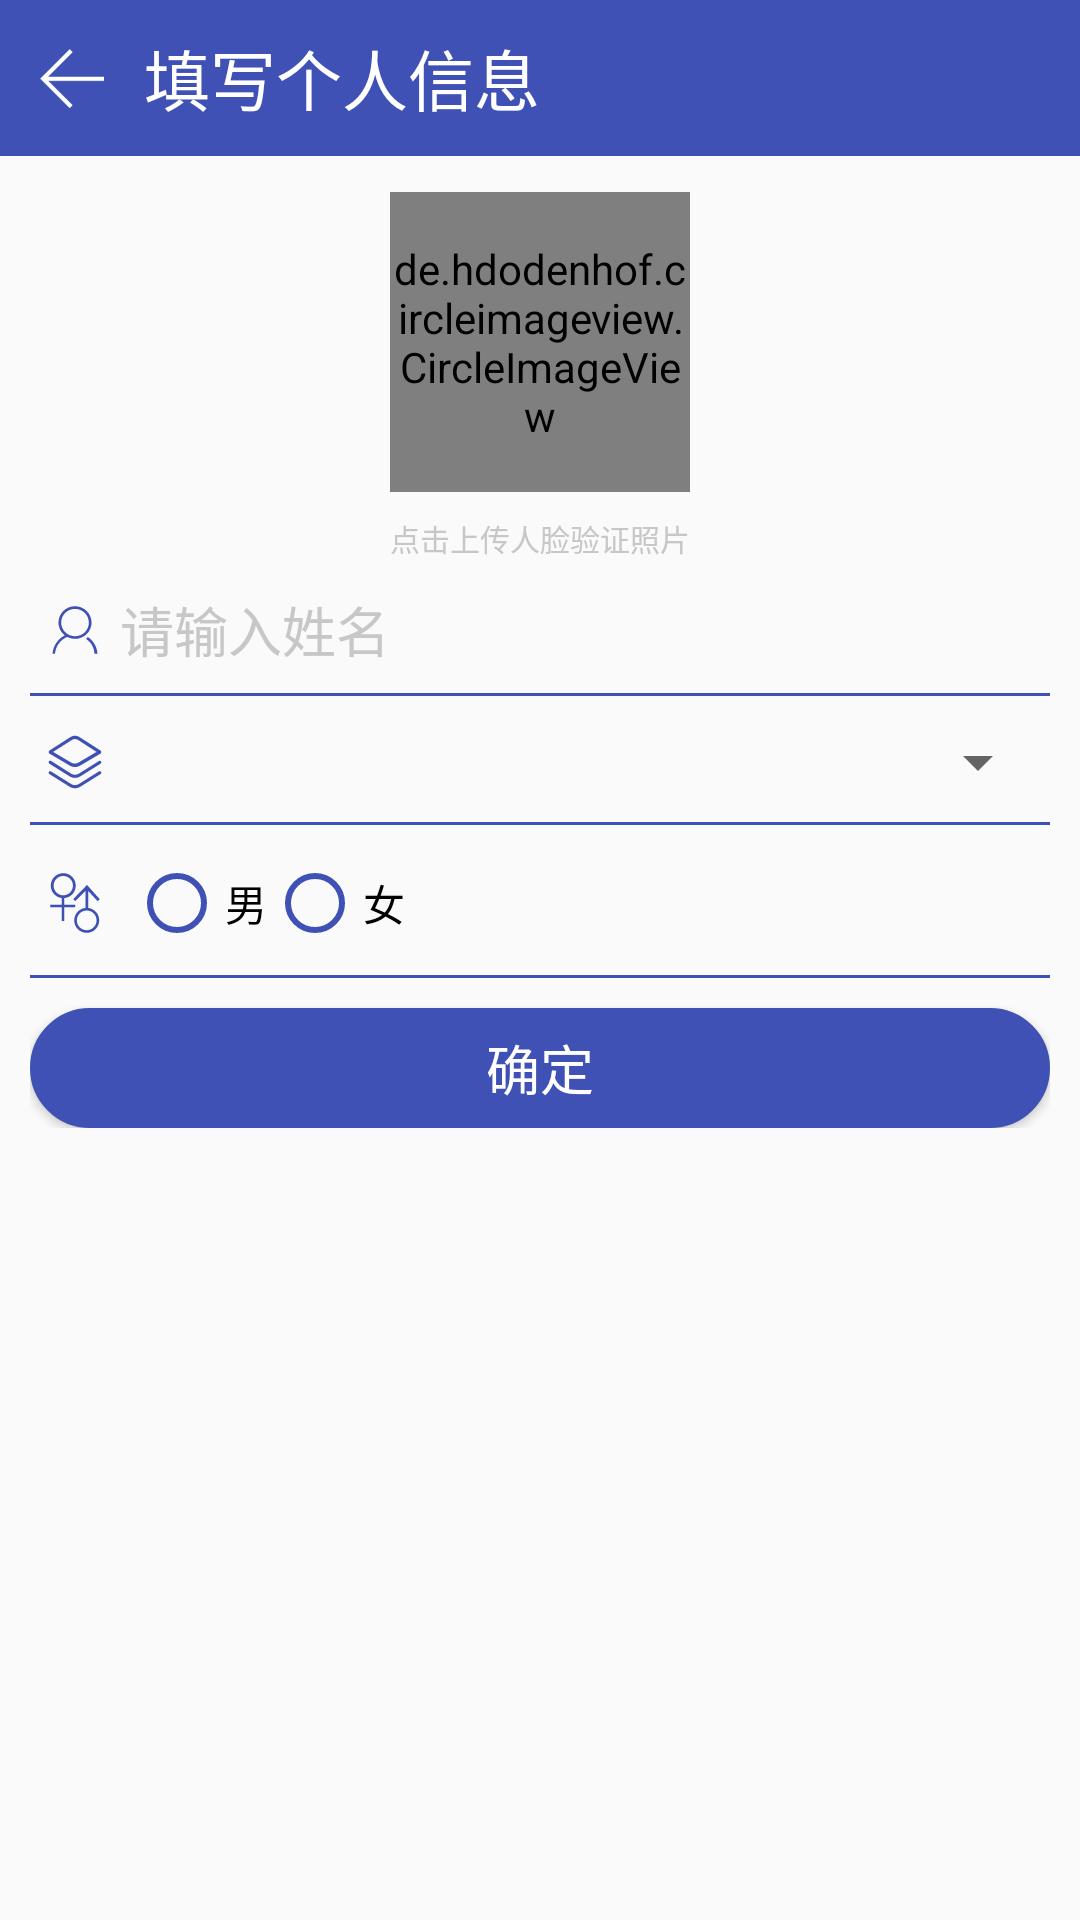

Reconstruct the res/layout file that produces this screen, plus the resources it refers to.
<!-- AndroidManifest.xml: application theme AppTheme -->
<!-- res/layout/activity_write_info.xml -->
<?xml version="1.0" encoding="utf-8"?>
<LinearLayout xmlns:android="http://schemas.android.com/apk/res/android"
    xmlns:app="http://schemas.android.com/apk/res-auto"
    xmlns:tools="http://schemas.android.com/tools"
    android:layout_width="match_parent"
    android:layout_height="match_parent"
    android:layout_gravity="center_vertical"
    android:fitsSystemWindows="true"
    android:gravity="top|center"
    android:orientation="vertical"
    tools:context=".HomeActivity">

    <LinearLayout
        android:layout_width="match_parent"
        android:layout_height="wrap_content"
        android:layout_marginBottom="12dp"
        android:background="?attr/colorPrimary">

        <ImageView
            android:id="@+id/bt_writeInfo_back"
            android:layout_width="28dp"
            android:layout_height="20dp"
            android:layout_marginTop="16dp"
            android:layout_marginBottom="16dp"
            android:layout_marginRight="10dp"
            android:layout_marginLeft="10dp"
            android:src="@drawable/back" />

        <TextView
            android:layout_width="wrap_content"
            android:layout_height="wrap_content"
            android:layout_gravity="center"
            android:text="填写个人信息"
            android:textColor="@android:color/white"
            android:textSize="22sp" />

    </LinearLayout>

    <LinearLayout
        android:layout_width="wrap_content"
        android:layout_height="wrap_content"
        android:orientation="vertical">
        <de.hdodenhof.circleimageview.CircleImageView
            android:id="@+id/iv_writeInfo_photo"
            android:layout_width="100dp"
            android:layout_height="100dp"
            android:layout_gravity="center"
            android:layout_marginBottom="8dp"
            android:src="@drawable/ic_default_photo"/>

        <TextView
            android:layout_width="wrap_content"
            android:layout_height="wrap_content"
            android:textSize="10sp"
            android:textColor="#C7C7C7"
            android:text="点击上传人脸验证照片"/>
    </LinearLayout>

    <LinearLayout
        android:layout_width="match_parent"
        android:layout_height="wrap_content"
        android:layout_gravity="center_horizontal|center"
        android:layout_marginTop="10dp"
        android:layout_marginLeft="10dp"
        android:layout_marginRight="10dp"
        android:orientation="vertical">

        <LinearLayout
            android:layout_width="match_parent"
            android:layout_height="wrap_content"
            android:layout_gravity="center"
            android:fitsSystemWindows="true"
            android:orientation="horizontal">

            <ImageView
                android:id="@+id/iv_name"
                android:layout_width="20dp"
                android:layout_height="match_parent"
                android:layout_marginLeft="5dp"
                android:layout_marginRight="5dp"
                android:fitsSystemWindows="true"
                app:srcCompat="@drawable/ic_name" />

            <EditText
                android:id="@+id/et_name"
                android:layout_width="wrap_content"
                android:layout_height="wrap_content"
                android:layout_weight="1"

                android:background="@null"
                android:ems="10"
                android:fitsSystemWindows="true"
                android:hint="请输入姓名"
                android:inputType="phone"
                android:textColorHint="#C7C7C7"
                android:theme="@style/LoginEditText" />

        </LinearLayout>

        <View
            android:id="@+id/view1"
            android:layout_width="match_parent"
            android:layout_height="1dip"
            android:layout_gravity="center_horizontal"
            android:layout_marginBottom="10dp"
            android:layout_marginTop="8dp"
            android:background="@color/colorPrimary" />


        <LinearLayout
            android:layout_width="match_parent"
            android:layout_height="match_parent"
            android:layout_gravity="center"
            android:fitsSystemWindows="true"
            android:orientation="horizontal">

            <ImageView
                android:id="@+id/iv_department"
                android:layout_width="20dp"
                android:layout_height="match_parent"
                android:layout_marginLeft="5dp"
                android:layout_marginRight="5dp"
                android:fitsSystemWindows="true"
                app:srcCompat="@drawable/ic_department" />

            <Spinner
                android:id="@+id/sp_department"
                android:layout_width="match_parent"
                android:layout_height="wrap_content" />
        </LinearLayout>

        <View
            android:id="@+id/view3"
            android:layout_width="match_parent"
            android:layout_height="1dip"
            android:layout_gravity="center_horizontal"
            android:layout_marginBottom="10dp"
            android:layout_marginTop="8dp"
            android:background="@color/colorPrimary" />

        <LinearLayout
            android:layout_width="match_parent"
            android:layout_height="wrap_content"
            android:layout_gravity="center"
            android:fitsSystemWindows="true"
            android:orientation="horizontal">

            <ImageView
                android:id="@+id/iv_sex"
                android:layout_width="26dp"
                android:layout_height="match_parent"
                android:layout_gravity="center"
                android:layout_marginLeft="2dp"
                android:layout_marginRight="5dp"
                android:fitsSystemWindows="true"
                app:srcCompat="@drawable/ic_sex" />

            <RadioGroup
                android:id="@+id/rg_sex"
                android:layout_width="match_parent"
                android:layout_height="wrap_content"
                android:orientation="horizontal">

                <RadioButton
                    android:id="@+id/rb_man"
                    android:layout_width="wrap_content"
                    android:layout_height="wrap_content"
                    android:text="男"
                    android:buttonTint="@color/colorPrimary"

                    android:textColorLink="?attr/colorPrimary" />

                <RadioButton
                    android:id="@+id/rb_male"
                    android:layout_width="wrap_content"
                    android:layout_height="wrap_content"
                    android:text="女"
                    android:buttonTint="@color/colorPrimary"
                    android:textColorLink="?attr/colorPrimary" />
            </RadioGroup>


        </LinearLayout>

        <View
            android:id="@+id/view4"
            android:layout_width="match_parent"
            android:layout_height="1dip"
            android:layout_gravity="center_horizontal"
            android:layout_marginBottom="10dp"
            android:layout_marginTop="8dp"
            android:background="@color/colorPrimary" />

        <Button
            android:id="@+id/bt_sure"
            android:layout_width="match_parent"
            android:layout_height="40dp"
            android:background="@drawable/bt_register_shape"
            android:text="确定"
            android:textAllCaps="false"
            android:textColor="@android:color/white"
            android:textSize="18sp" />

    </LinearLayout>


</LinearLayout>
<!-- resources referenced by this layout -->
<resources>
  <color name="colorPrimary">#3F51B5</color>
  <!-- drawable bt_register_shape (drawable) -->
  <?xml version="1.0" encoding="utf-8"?>
  <shape xmlns:android="http://schemas.android.com/apk/res/android">
      
      <solid android:color="@color/colorPrimary" />
  
      
      <stroke
          android:width="1dp"
          android:color="@color/colorPrimary" />
  
  
      
      <corners
          android:radius="40dp" />
  
  
      <padding
          android:top="2dp"
          android:bottom="2dp" />
  </shape>
  <!-- drawable ic_default_photo (drawable) -->
  <vector xmlns:android="http://schemas.android.com/apk/res/android"
      android:width="128dp"
      android:height="128dp"
      android:viewportWidth="1024"
      android:viewportHeight="1024">
    <path
        android:pathData="M510.45,70.55c-243.16,0 -442.11,198.95 -442.11,442.11 0,243.16 198.95,442.11 442.12,442.11 243.16,0 442.11,-198.95 442.11,-442.11 0,-243.16 -198.95,-442.11 -442.11,-442.11zM521.5,203.19c168.56,0 168.56,127.11 168.56,198.95 0,71.85 -66.32,204.48 -168.56,207.24 -99.47,0 -168.56,-132.63 -168.56,-207.24 0,-71.84 0,-198.95 168.56,-198.95zM510.45,929.91c-127.11,0 -243.16,-58.03 -320.53,-149.21 11.05,-27.64 24.87,-58.03 44.21,-74.61 41.45,-33.16 165.79,-88.43 165.79,-88.43l77.37,149.21 13.82,-35.92L469,686.75l44.21,-44.21 44.21,44.21 -19.34,46.97 11.06,35.92 80.13,-146.45s124.34,55.26 165.79,88.42c19.34,13.81 33.16,38.69 41.45,60.79C761.9,869.12 643.08,929.91 510.45,929.91zM510.45,929.91"
        android:fillColor="#3F51B5"/>
  </vector>
  <!-- drawable ic_name (drawable) -->
  <vector xmlns:android="http://schemas.android.com/apk/res/android"
      android:width="128dp"
      android:height="128dp"
      android:viewportWidth="1024"
      android:viewportHeight="1024">
    <path
        android:pathData="M794.01,384.88c0,-153.89 -126.25,-278.62 -282.01,-278.62 -155.76,0 -282.01,124.73 -282.01,278.62 0,88.86 42.25,167.8 107.79,218.81 -117.54,59.2 -200.28,177.06 -209.44,314.04l42.18,0c9.89,-128.27 93.13,-241.83 209.29,-286.98 36.91,17.54 88.48,32.75 132.19,32.75 43.7,0 84.92,-10.1 121.83,-27.64l28.93,-16.77 23.43,-15.39C751.77,552.69 794.01,473.74 794.01,384.88L794.01,384.88zM512,618.11c-130.39,0 -236.08,-104.42 -236.08,-233.25 0,-128.79 105.69,-233.23 236.08,-233.23 130.39,0 236.1,104.44 236.1,233.23C748.1,513.69 647.63,618.11 512,618.11L512,618.11zM750.58,644.63l-0.21,0.29c-4.6,-4.4 -10.75,-7.16 -17.62,-7.16 -14.18,0 -25.66,5.39 -25.66,19.57 0,9.79 5.66,18 13.7,22.32l-0.17,0.25c77.11,55.11 116,138.55 123.67,237.83l51.36,0C888.28,807.46 833.15,709.27 750.58,644.63L750.58,644.63zM750.58,644.63"
        android:fillColor="#3F51B5"/>
  </vector>
  <style name="LoginEditText" parent="Theme.AppCompat.Light">
          <item name="colorControlNormal">@color/colorPrimary</item>
          <item name="colorControlActivated">@color/colorPrimary</item>
      </style>
  <style name="AppTheme" parent="Theme.AppCompat.Light.NoActionBar">
          
          <item name="colorPrimary">@color/colorPrimary</item>
          <item name="colorPrimaryDark">@color/colorPrimaryDark</item>
          <item name="colorAccent">@color/colorAccent</item>
          <item name="android:statusBarColor">@android:color/transparent</item>
      </style>
  <color name="colorPrimaryDark">#303F9F</color>
  <color name="colorAccent">#FF4081</color>
</resources>
